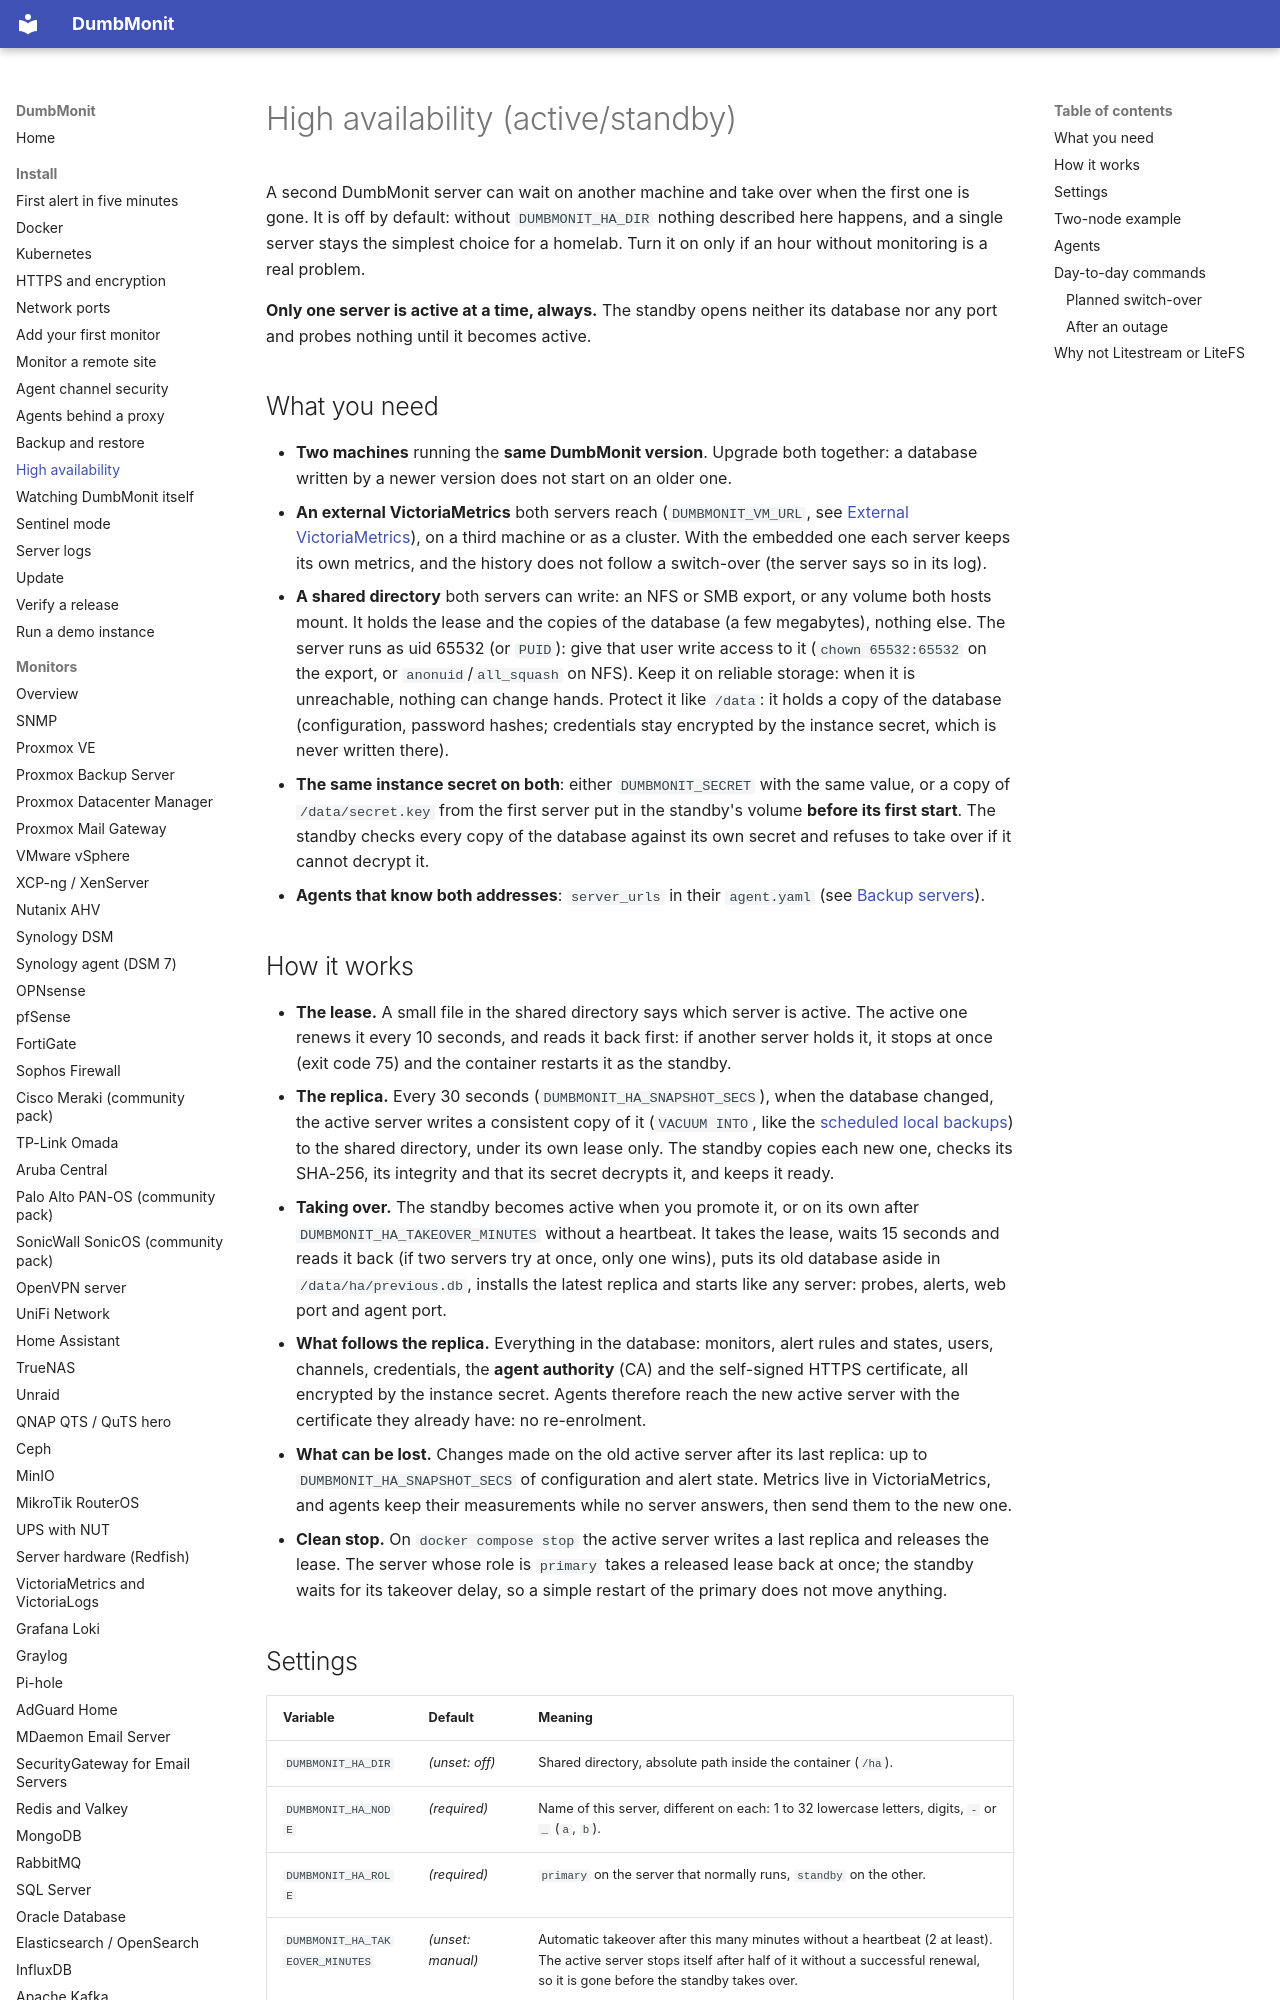

repository: Deni7/dumbmonit · page: install/high-availability/index.html · generator: mkdocs

# High availability (active/standby)

A second DumbMonit server can wait on another machine and take over when the
first one is gone. It is off by default: without `DUMBMONIT_HA_DIR` nothing
described here happens, and a single server stays the simplest choice for a
homelab. Turn it on only if an hour without monitoring is a real problem.

**Only one server is active at a time, always.** The standby opens neither its
database nor any port and probes nothing until it becomes active.

## What you need

- **Two machines** running the **same DumbMonit version**. Upgrade both
  together: a database written by a newer version does not start on an older
  one.
- **An external VictoriaMetrics** both servers reach (`DUMBMONIT_VM_URL`, see
  [External VictoriaMetrics](../reference/external-victoriametrics.md)), on a
  third machine or as a cluster. With the embedded one each server keeps its
  own metrics, and the history does not follow a switch-over (the server says
  so in its log).
- **A shared directory** both servers can write: an NFS or SMB export, or any
  volume both hosts mount. It holds the lease and the copies of the database
  (a few megabytes), nothing else. The server runs as uid 65532 (or `PUID`):
  give that user write access to it (`chown 65532:65532` on the export, or
  `anonuid`/`all_squash` on NFS). Keep it on reliable storage: when it is
  unreachable, nothing can change hands. Protect it like `/data`: it holds a
  copy of the database (configuration, password hashes; credentials stay
  encrypted by the instance secret, which is never written there).
- **The same instance secret on both**: either `DUMBMONIT_SECRET` with the
  same value, or a copy of `/data/secret.key` from the first server put in the
  standby's volume **before its first start**. The standby checks every copy
  of the database against its own secret and refuses to take over if it cannot
  decrypt it.
- **Agents that know both addresses**: `server_urls` in their `agent.yaml`
  (see [Backup servers](../devices/agent.md#backup-servers)).
